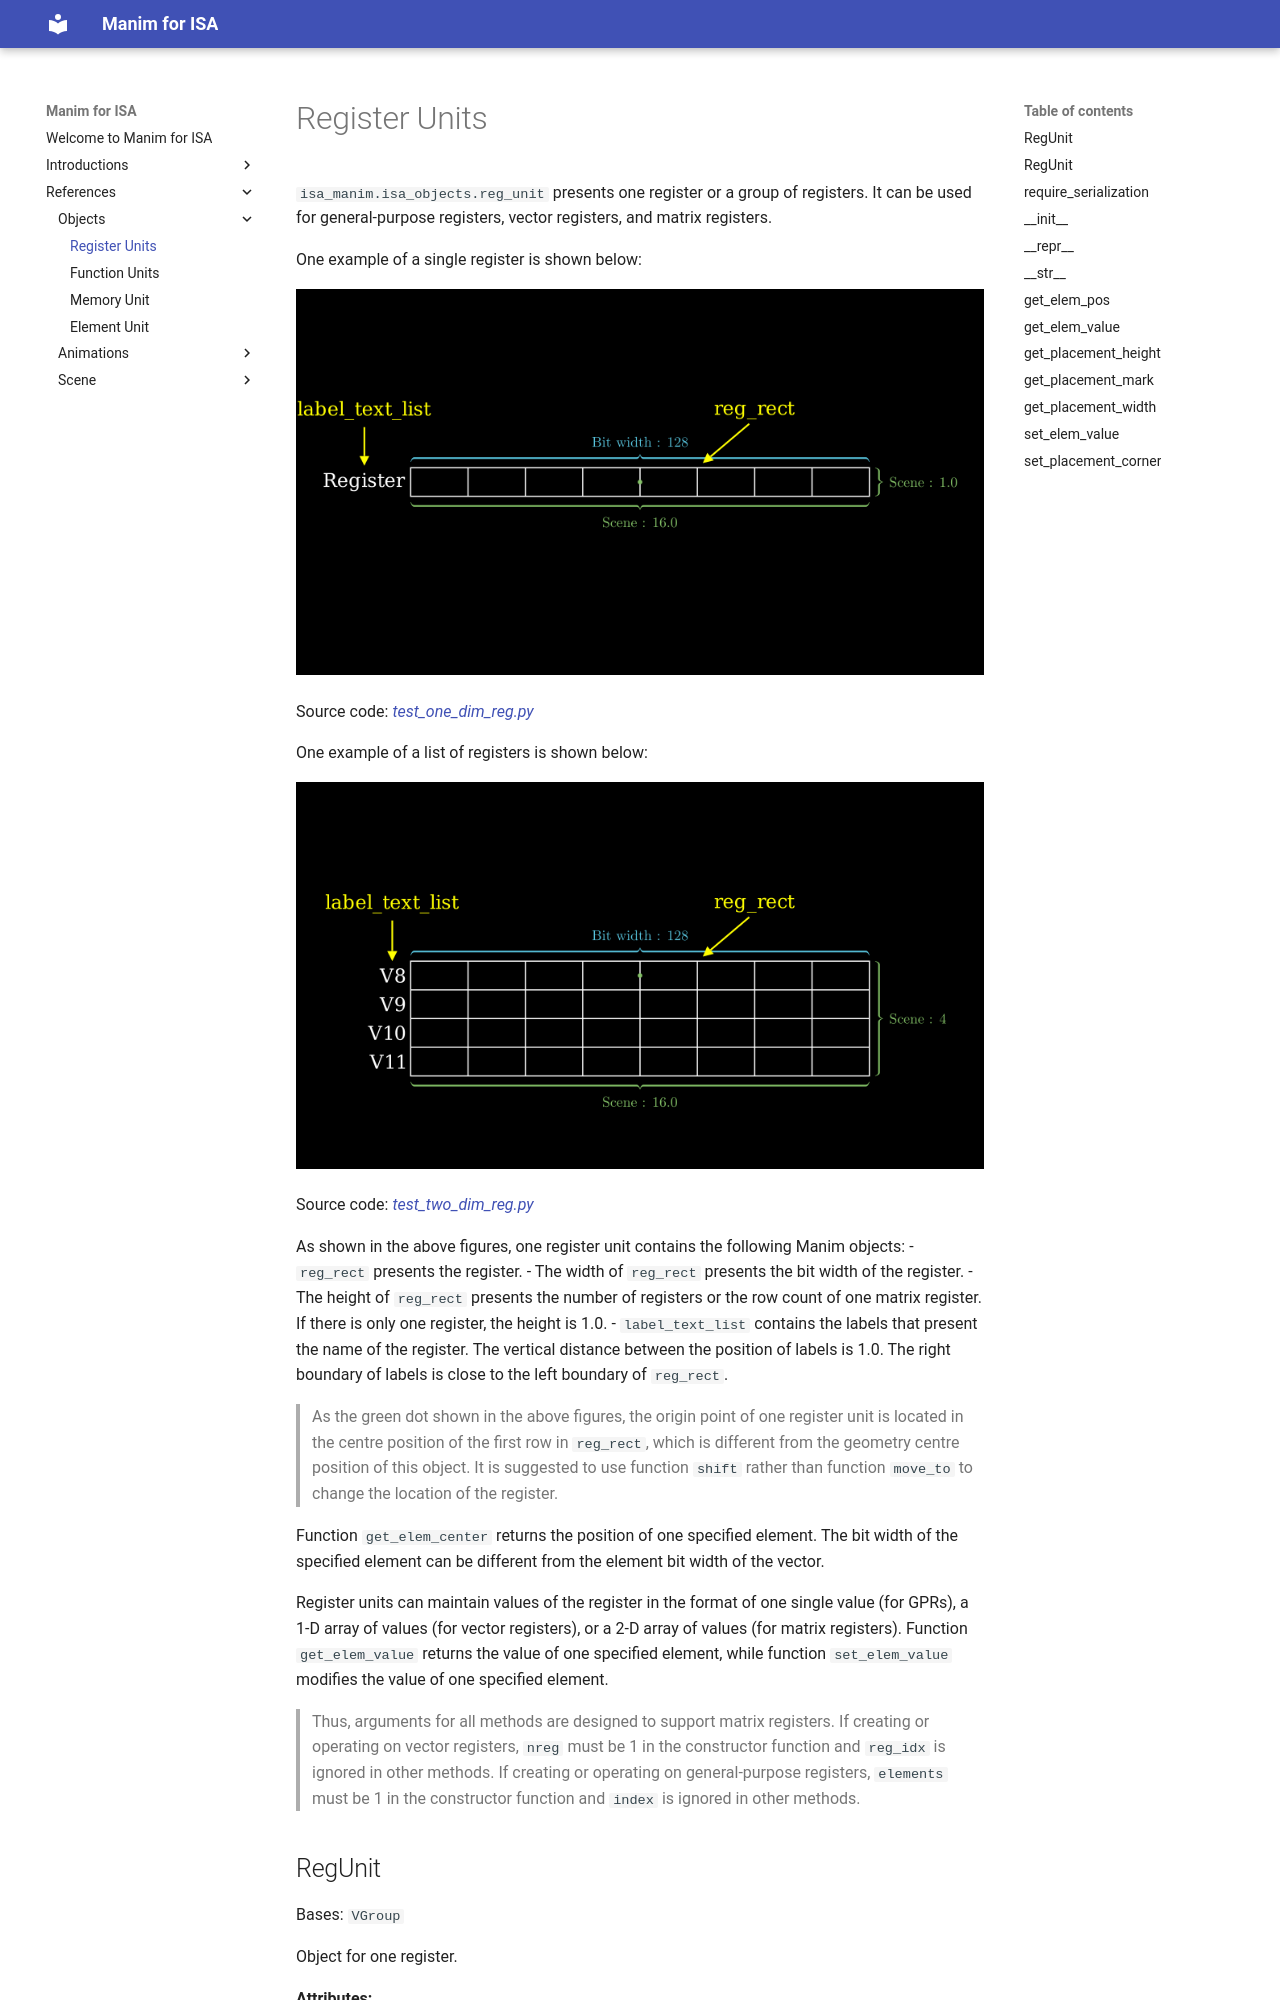

repository: wangeddie67/isa_manim · page: 1-references/10-objects/11-register-unit/index.html · generator: mkdocs

# Register Units

`isa_manim.isa_objects.reg_unit` presents one register or a group of registers. It can
be used for general-purpose registers, vector registers, and matrix registers.

One example of a single register is shown below:

![](../../image/TestOneDimReg.png)

Source code: [*test_one_dim_reg.py*](https://github.com/wangeddie67/isa_manim/blob/main/tests/isa_objects/test_one_dim_reg.py)

One example of a list of registers is shown below:

![](../../image/TestTwoDimReg.png)

Source code: [*test_two_dim_reg.py*](https://github.com/wangeddie67/isa_manim/blob/main/tests/isa_objects/test_two_dim_reg.py)
